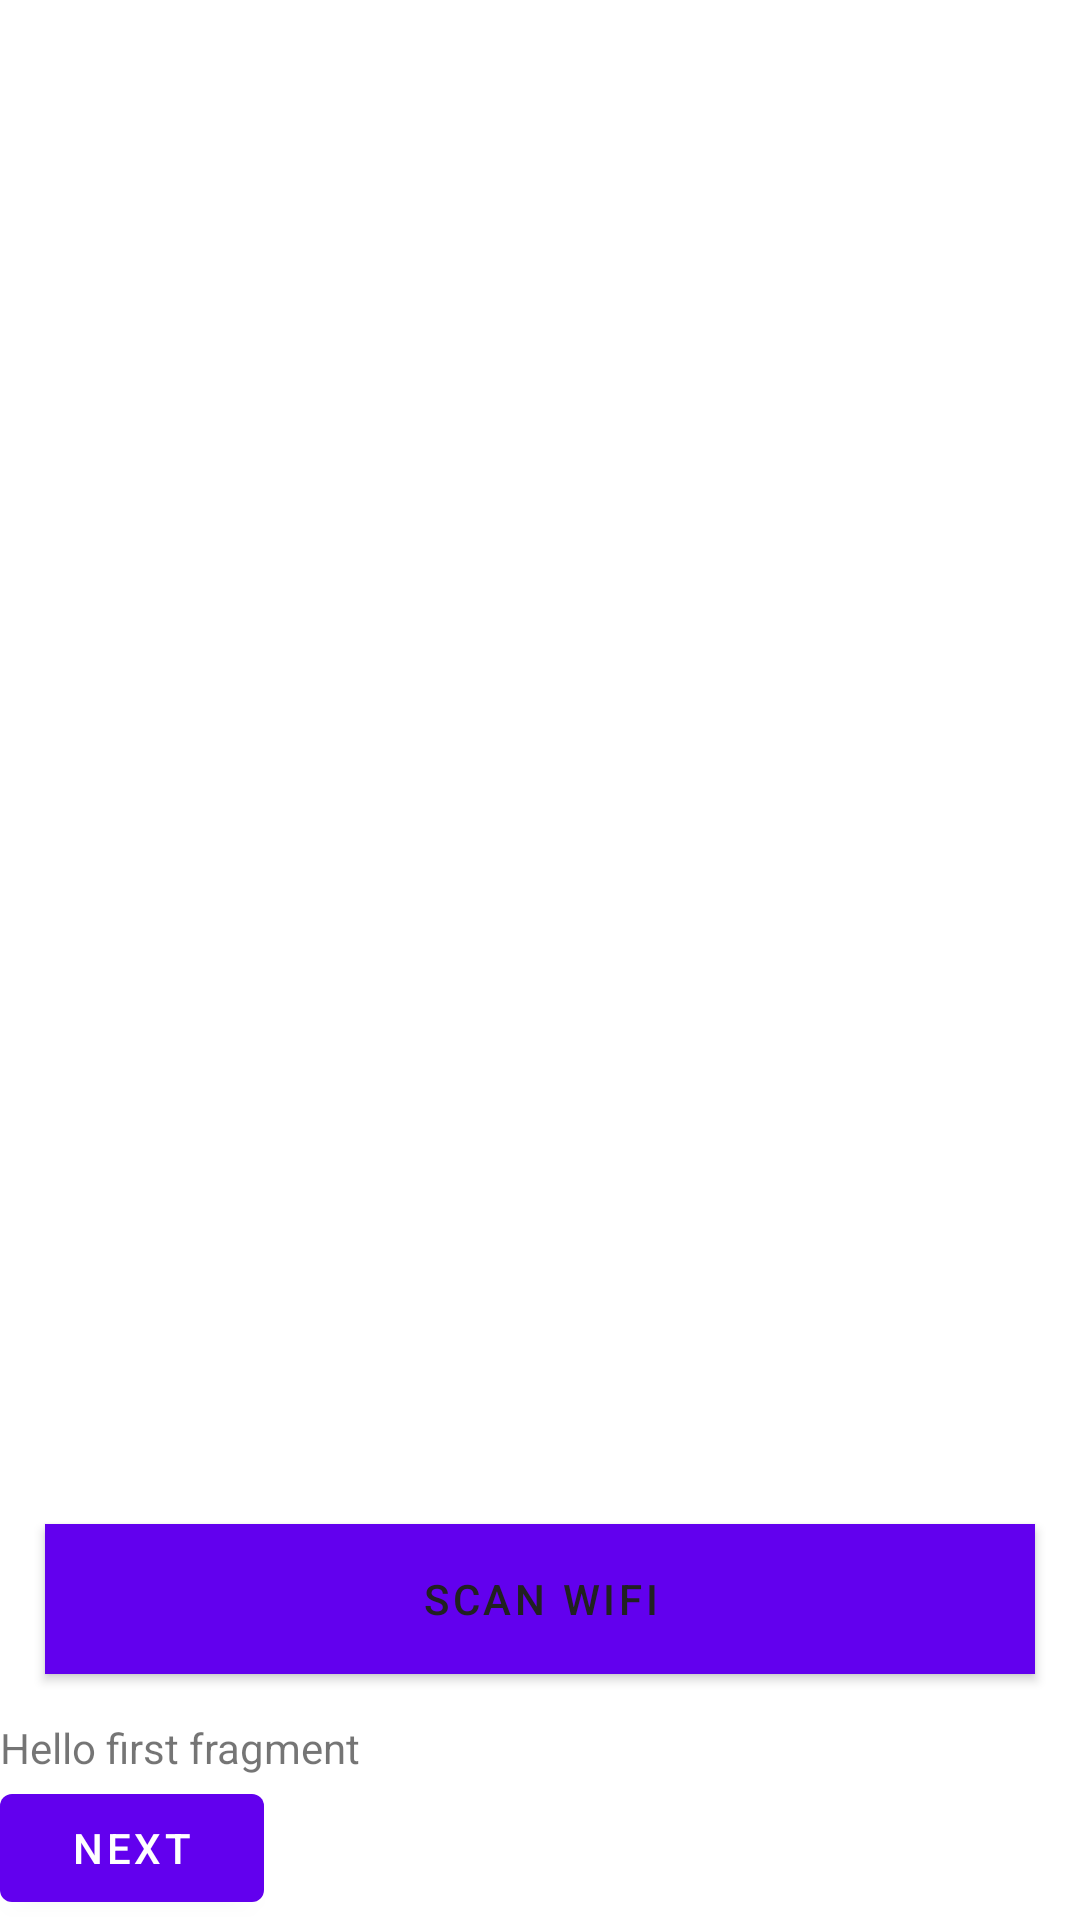

The Android layout XML behind this screen, and the referenced resources:
<!-- AndroidManifest.xml: application theme Theme.WifiDistanceCalculator -->
<!-- res/layout/fragment_first.xml -->
<?xml version="1.0" encoding="utf-8"?>
<LinearLayout
        xmlns:android="http://schemas.android.com/apk/res/android"
        xmlns:app="http://schemas.android.com/apk/res-auto"
        xmlns:tools="http://schemas.android.com/tools"
        android:layout_width="match_parent"
        android:layout_height="match_parent"
        tools:context=".FirstFragment"
        android:orientation="vertical">

    <ListView
            android:id="@+id/wifiList"
            android:layout_width="match_parent"
            android:layout_height="100dp"
            android:layout_weight="0.97"
            android:divider="#f00"
            android:dividerHeight="1dp"
    />

    <Button
            android:id="@+id/scanBtn"
            android:layout_width="match_parent"
            android:layout_height="50dp"
            android:layout_gravity="bottom"
            android:layout_margin="15dp"
            android:background="@android:color/holo_red_light"
            android:text="@string/scan_wifi"
            android:textColor="#212121"/>

    <TextView
            android:id="@+id/textview_first"
            android:layout_width="wrap_content"
            android:layout_height="wrap_content"
            android:text="@string/hello_first_fragment"
            app:layout_constraintTop_toTopOf="parent"
            app:layout_constraintStart_toStartOf="parent"
            app:layout_constraintEnd_toEndOf="parent"
            app:layout_constraintBottom_toTopOf="@id/button_first"
    />

    <Button
            android:id="@+id/button_first"
            android:layout_width="wrap_content"
            android:layout_height="wrap_content"
            android:text="@string/next"
            app:layout_constraintTop_toBottomOf="@id/textview_first"
            app:layout_constraintStart_toStartOf="parent"
            app:layout_constraintEnd_toEndOf="parent"
            app:layout_constraintBottom_toBottomOf="parent"
    />
</LinearLayout>
<!-- resources referenced by this layout -->
<resources>
  <string name="hello_first_fragment">Hello first fragment</string>
  <string name="next">Next</string>
  <string name="scan_wifi">Scan WiFi</string>
  <style name="Theme.WifiDistanceCalculator" parent="Theme.MaterialComponents.DayNight.DarkActionBar">
          
          <item name="colorPrimary">@color/purple_500</item>
          <item name="colorPrimaryVariant">@color/purple_700</item>
          <item name="colorOnPrimary">@color/white</item>
          
          <item name="colorSecondary">@color/teal_200</item>
          <item name="colorSecondaryVariant">@color/teal_700</item>
          <item name="colorOnSecondary">@color/black</item>
          
          <item name="android:statusBarColor" tools:targetApi="l">?attr/colorPrimaryVariant</item>
          
      </style>
  <!-- not gathered from this repository: default colours our renderer supplied (Android Studio template values) -->
  <color name="purple_500">#FF6200EE</color>
  <color name="purple_700">#FF3700B3</color>
  <color name="teal_200">#FF03DAC5</color>
  <color name="teal_700">#FF018786</color>
  <color name="black">#FF000000</color>
  <color name="white">#FFFFFFFF</color>
</resources>
